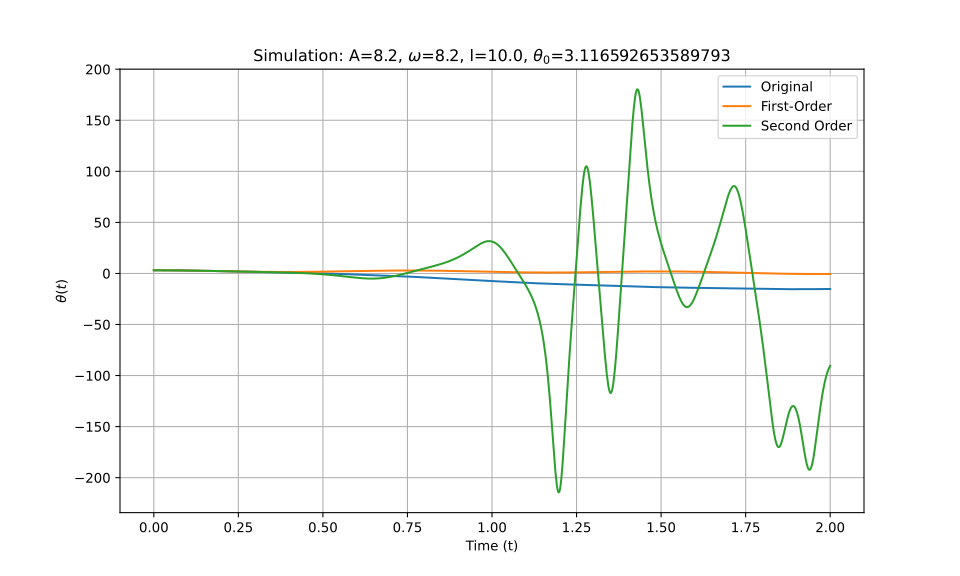

The file beside this chart, header and first rows:
t_eval, Equation_1, Equation_2, Equation_3
0.0, 3.117, 3.117, 3.117
0.002002, 3.116, 3.116, 3.116
0.004004, 3.116, 3.116, 3.116
0.006006, 3.116, 3.116, 3.116
0.008008, 3.115, 3.115, 3.115
0.01001, 3.114, 3.114, 3.114
0.01201, 3.113, 3.113, 3.113
0.01401, 3.111, 3.111, 3.111
0.01602, 3.11, 3.11, 3.11
0.01802, 3.108, 3.108, 3.108
0.02002, 3.106, 3.106, 3.106
0.02202, 3.103, 3.103, 3.103
0.02402, 3.101, 3.101, 3.101
0.02603, 3.098, 3.098, 3.098
0.02803, 3.095, 3.095, 3.095
0.03003, 3.092, 3.092, 3.092
0.03203, 3.088, 3.088, 3.088
0.03403, 3.085, 3.085, 3.085
0.03604, 3.081, 3.081, 3.081
0.03804, 3.077, 3.077, 3.077
0.04004, 3.072, 3.073, 3.072
0.04204, 3.068, 3.068, 3.068
0.04404, 3.063, 3.063, 3.063
0.04605, 3.058, 3.059, 3.058
0.04805, 3.053, 3.054, 3.053
0.05005, 3.048, 3.048, 3.048
0.05205, 3.042, 3.043, 3.042
0.05405, 3.037, 3.037, 3.037
0.05606, 3.031, 3.031, 3.031
0.05806, 3.025, 3.025, 3.025
0.06006, 3.018, 3.019, 3.018
0.06206, 3.012, 3.012, 3.012
0.06406, 3.005, 3.006, 3.005
0.06607, 2.998, 2.999, 2.998
0.06807, 2.991, 2.992, 2.991
0.07007, 2.984, 2.984, 2.984
0.07207, 2.977, 2.977, 2.977
0.07407, 2.969, 2.969, 2.969
0.07608, 2.961, 2.962, 2.961
0.07808, 2.953, 2.954, 2.953
0.08008, 2.945, 2.946, 2.945
0.08208, 2.937, 2.937, 2.937
0.08408, 2.928, 2.929, 2.928
0.08609, 2.92, 2.92, 2.92
0.08809, 2.911, 2.911, 2.911
0.09009, 2.902, 2.902, 2.902
0.09209, 2.893, 2.893, 2.893
0.09409, 2.884, 2.884, 2.884
0.0961, 2.874, 2.874, 2.874
0.0981, 2.865, 2.865, 2.865
0.1001, 2.855, 2.855, 2.855
0.1021, 2.845, 2.845, 2.845
0.1041, 2.836, 2.835, 2.835
0.1061, 2.825, 2.825, 2.825
0.1081, 2.815, 2.814, 2.815
0.1101, 2.805, 2.804, 2.805
0.1121, 2.794, 2.793, 2.794
0.1141, 2.784, 2.782, 2.784
0.1161, 2.773, 2.772, 2.773
0.1181, 2.762, 2.761, 2.762
... 940 more rows
